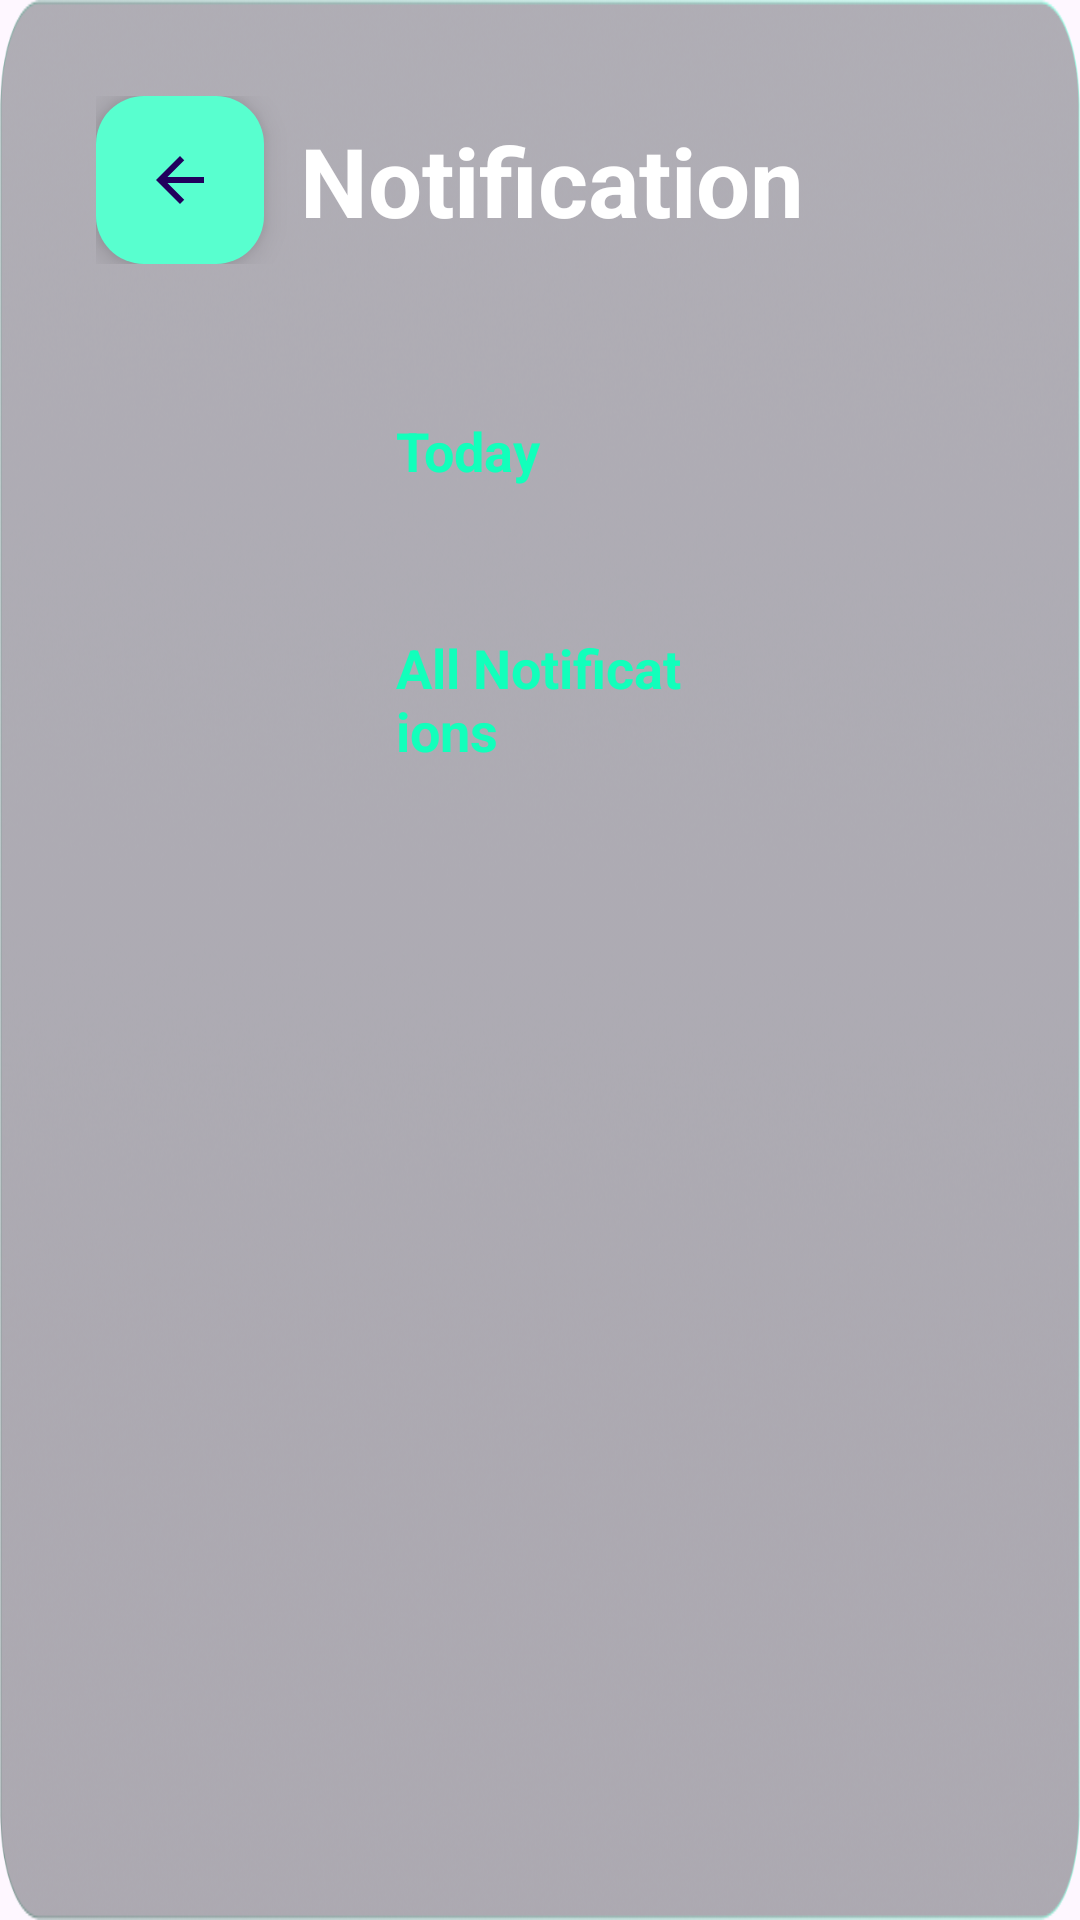

The Android layout XML behind this screen, and the referenced resources:
<!-- AndroidManifest.xml: application theme Theme.HealthKiosk -->
<!-- res/layout/fragment_notification.xml -->
<?xml version="1.0" encoding="utf-8"?>
<LinearLayout xmlns:android="http://schemas.android.com/apk/res/android"
    xmlns:app="http://schemas.android.com/apk/res-auto"
    xmlns:tools="http://schemas.android.com/tools"
    android:layout_width="match_parent"
    android:layout_height="match_parent"
    android:background="@drawable/asset_content_background"
    android:orientation="vertical"
    android:padding="32dp"
    tools:context=".ui.auth.landing.LandingFragment">

    <androidx.constraintlayout.widget.ConstraintLayout
        android:id="@+id/layout_header"
        android:layout_width="match_parent"
        android:layout_height="wrap_content"
        android:gravity="center"
        android:orientation="horizontal"
        app:layout_constraintEnd_toEndOf="parent"
        app:layout_constraintStart_toStartOf="parent"
        app:layout_constraintTop_toTopOf="parent">

        <TextView
            android:layout_width="0dp"
            android:layout_height="wrap_content"
            android:layout_marginStart="8dp"
            android:layout_weight="1"
            android:text="@string/fragment_notification_notification"
            android:textAlignment="center"
            android:textColor="@color/white"
            android:textSize="32sp"
            android:textStyle="bold"
            app:layout_constraintBottom_toBottomOf="parent"
            app:layout_constraintEnd_toEndOf="parent"
            app:layout_constraintStart_toStartOf="parent"
            app:layout_constraintTop_toTopOf="parent" />

        <com.google.android.material.floatingactionbutton.FloatingActionButton
            android:id="@+id/btn_back"
            android:layout_width="wrap_content"
            android:layout_height="wrap_content"
            android:backgroundTint="@color/primaryGreen"
            android:contentDescription="@string/cd_button_back"
            android:src="@drawable/icon_back"
            app:layout_constraintBottom_toBottomOf="parent"
            app:layout_constraintStart_toStartOf="parent"
            app:layout_constraintTop_toTopOf="parent" />

    </androidx.constraintlayout.widget.ConstraintLayout>

    <androidx.core.widget.NestedScrollView
        android:layout_width="match_parent"
        android:layout_height="0dp"
        android:layout_marginHorizontal="100dp"
        android:layout_marginTop="50dp"
        android:layout_weight="1"
        android:baselineAligned="false"
        android:orientation="vertical">

        <LinearLayout
            android:layout_width="match_parent"
            android:layout_height="wrap_content"
            android:orientation="vertical">

            <TextView
                android:layout_width="wrap_content"
                android:layout_height="wrap_content"
                android:text="@string/fragment_notification_today"
                android:textColor="@color/textGreen"
                android:textSize="18sp"
                android:textStyle="bold" />

            <androidx.recyclerview.widget.RecyclerView
                android:layout_width="match_parent"
                android:layout_height="wrap_content"
                android:layout_marginTop="16dp"
                android:id="@+id/rv_today_notification"/>

            <TextView
                android:layout_width="wrap_content"
                android:layout_height="wrap_content"
                android:text="@string/fragment_notification_all_notifications"
                android:textColor="@color/textGreen"
                android:textSize="18sp"
                android:layout_marginTop="32dp"
                android:textStyle="bold" />

            <androidx.recyclerview.widget.RecyclerView
                android:layout_width="match_parent"
                android:layout_height="wrap_content"
                android:layout_marginTop="16dp"
                android:id="@+id/rv_all_notification"/>

        </LinearLayout>

    </androidx.core.widget.NestedScrollView>

</LinearLayout>
<!-- resources referenced by this layout -->
<resources>
  <color name="primaryGreen">#58FFCF</color>
  <color name="textGreen">#12FFBB</color>
  <color name="white">#FFFFFFFF</color>
  <!-- drawable asset_content_background: png bitmap (drawable, 401430 bytes) -->
  <!-- drawable icon_back (drawable) -->
  <vector xmlns:android="http://schemas.android.com/apk/res/android" android:autoMirrored="true" android:height="24dp" android:tint="@color/onWhiteSurface" android:viewportHeight="24" android:viewportWidth="24" android:width="24dp">
        
      <path android:fillColor="@android:color/white" android:pathData="M20,11H7.83l5.59,-5.59L12,4l-8,8 8,8 1.41,-1.41L7.83,13H20v-2z"/>
      
  </vector>
  <string name="cd_button_back">Back Button</string>
  <string name="fragment_notification_all_notifications">All Notifications</string>
  <string name="fragment_notification_notification">Notification</string>
  <string name="fragment_notification_today">Today</string>
  <style name="Theme.HealthKiosk" parent="Base.Theme.HealthKiosk" />
  <color name="onWhiteSurface">#1C2129</color>
  <style name="Base.Theme.HealthKiosk" parent="Theme.Material3.Light.NoActionBar">
          <item name="colorPrimary">@color/primaryGreen</item>
          <item name="android:windowTranslucentStatus">true</item>
          <item name="android:popupMenuStyle">@style/PopupMenuStyle</item>
          <item name="android:itemTextAppearance">@style/MenuItemTextAppearance</item>
      </style>
  <style name="PopupMenuStyle" parent="Widget.AppCompat.PopupMenu">
          <item name="android:popupBackground">#323D49</item>
      </style>
  <style name="MenuItemTextAppearance">
          <item name="android:textColor">@color/white</item>
          <item name="android:textStyle">bold</item>
      </style>
</resources>
